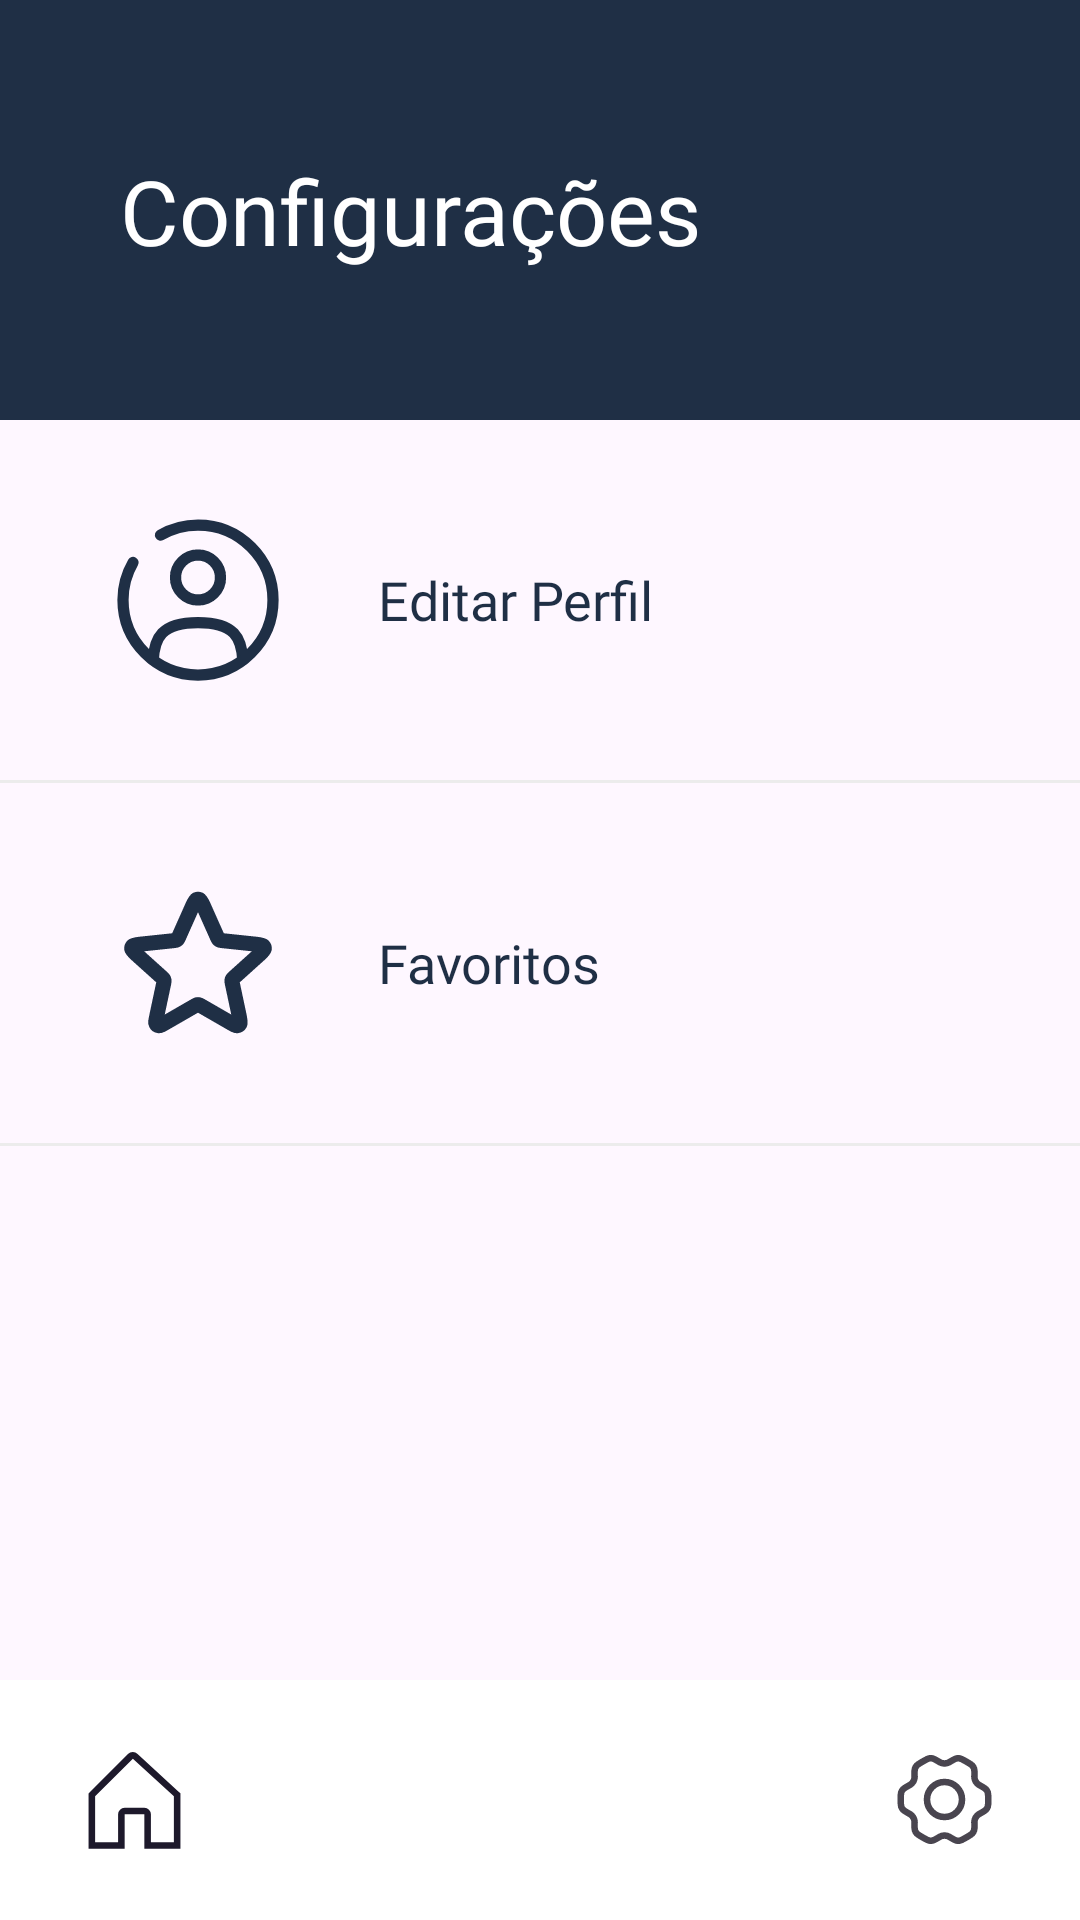

Produce the Android XML layout that renders to this screen, including the resource entries it uses.
<!-- AndroidManifest.xml: application theme Theme.Bico -->
<!-- res/layout/activity_configuracao_cliente.xml -->
<?xml version="1.0" encoding="utf-8"?>
<androidx.constraintlayout.widget.ConstraintLayout xmlns:android="http://schemas.android.com/apk/res/android"
    xmlns:app="http://schemas.android.com/apk/res-auto"
    xmlns:tools="http://schemas.android.com/tools"
    android:id="@+id/main"
    android:layout_width="match_parent"
    android:layout_height="match_parent"
    tools:context=".Cliente.ConfiguracaoCliente">

    <androidx.constraintlayout.widget.Guideline
        android:id="@+id/guideline1"
        android:layout_width="wrap_content"
        android:layout_height="wrap_content"
        android:orientation="vertical"
        app:layout_constraintGuide_percent="0.1"/>

    <androidx.constraintlayout.widget.Guideline
        android:id="@+id/guideline2"
        android:layout_width="wrap_content"
        android:layout_height="wrap_content"
        android:orientation="vertical"
        app:layout_constraintGuide_percent="0.9"/>

    <androidx.constraintlayout.widget.Guideline
        android:id="@+id/guideline3"
        android:layout_width="match_parent"
        android:layout_height="match_parent"
        android:orientation="horizontal"
        app:layout_constraintGuide_percent="0.9"/>

    <androidx.constraintlayout.widget.Guideline
        android:id="@+id/guideline4"
        android:layout_width="wrap_content"
        android:layout_height="wrap_content"
        android:orientation="horizontal"
        app:layout_constraintGuide_percent="0.1"/>

    
    <View
        android:id="@+id/barraSuperior"
        android:layout_width="match_parent"
        android:layout_height="140dp"
        android:background="@drawable/barra_superior_azul"
        app:layout_constraintEnd_toEndOf="parent"
        app:layout_constraintTop_toTopOf="parent" />

    <TextView
        android:id="@+id/txtConfiguracoes"
        android:layout_width="wrap_content"
        android:layout_height="wrap_content"
        android:layout_marginStart="4dp"
        android:fontFamily="@font/roboto_bold"
        android:text="@string/title_configuracoes"
        android:textColor="@color/white"
        android:textSize="30sp"
        app:layout_constraintStart_toStartOf="@id/guideline1"
        app:layout_constraintTop_toTopOf="@id/barraSuperior"
        app:layout_constraintBottom_toBottomOf="@id/barraSuperior"/>

    <LinearLayout
        android:id="@+id/layoutEditarPerfil"
        android:layout_width="wrap_content"
        android:layout_height="wrap_content"
        android:layout_marginTop="30dp"
        android:orientation="horizontal"
        android:gravity="center_vertical"
        android:clickable="true"
        android:focusable="true"
        android:background="?attr/selectableItemBackground"
        app:layout_constraintStart_toStartOf="@id/guideline1"
        app:layout_constraintTop_toBottomOf="@id/barraSuperior">

        <ImageView
            android:id="@+id/ic_user"
            android:layout_width="60dp"
            android:layout_height="60dp"
            android:src="@drawable/ic_user" />

        <TextView
            android:id="@+id/txtEditarPerfil"
            android:layout_width="wrap_content"
            android:layout_height="wrap_content"
            android:layout_marginStart="30dp"
            android:textSize="18sp"
            android:fontFamily="@font/inter"
            android:text="@string/title_editar_perfil"
            android:textColor="@color/azul" />
    </LinearLayout>

    <View
        android:id="@+id/linha1"
        android:layout_width="match_parent"
        android:layout_height="1dp"
        android:layout_marginTop="30dp"
        android:background="@color/cinzaClaro"
        app:layout_constraintStart_toStartOf="parent"
        app:layout_constraintTop_toBottomOf="@id/layoutEditarPerfil" />

    <LinearLayout
        android:id="@+id/layoutFavoritos"
        android:layout_width="wrap_content"
        android:layout_height="wrap_content"
        android:layout_marginTop="30dp"
        android:orientation="horizontal"
        android:gravity="center_vertical"
        android:clickable="true"
        android:focusable="true"
        android:background="?attr/selectableItemBackground"
        app:layout_constraintStart_toStartOf="@id/guideline1"
        app:layout_constraintTop_toBottomOf="@id/linha1">

        <ImageView
            android:id="@+id/ic_star"
            android:layout_width="60dp"
            android:layout_height="60dp"
            app:tint="@color/azul"
            android:src="@drawable/ic_estrela_vazia" />

        <TextView
            android:id="@+id/txtFavoritos"
            android:layout_width="wrap_content"
            android:layout_height="wrap_content"
            android:layout_marginStart="30dp"
            android:textSize="18sp"
            android:fontFamily="@font/inter"
            android:text="@string/title_favoritos"
            android:textColor="@color/azul" />

    </LinearLayout>

    <View
        android:id="@+id/linha2"
        android:layout_width="match_parent"
        android:layout_height="1dp"
        android:layout_marginTop="30dp"
        android:background="@color/cinzaClaro"
        app:layout_constraintStart_toStartOf="parent"
        app:layout_constraintTop_toBottomOf="@id/layoutFavoritos" />

    <include
        android:id="@+id/layoutBarraInferior"
        layout="@layout/barra_inferior_cliente"
        android:layout_width="match_parent"
        android:layout_height="wrap_content"
        app:layout_constraintBottom_toBottomOf="parent"
        app:layout_constraintEnd_toEndOf="parent"
        app:layout_constraintStart_toStartOf="parent" />

</androidx.constraintlayout.widget.ConstraintLayout>
<!-- res/layout/barra_inferior_cliente.xml (included above) -->
<?xml version="1.0" encoding="utf-8"?>
<com.google.android.material.bottomnavigation.BottomNavigationView
    xmlns:android="http://schemas.android.com/apk/res/android"
    xmlns:app="http://schemas.android.com/apk/res-auto"
    android:id="@+id/nav_cliente"
    android:layout_width="match_parent"
    android:layout_height="60dp"
    android:background="@android:color/white"
    app:menu="@menu/menu_cliente"
    app:labelVisibilityMode="unlabeled"
    app:itemIconSize="35dp" />
<!-- resources referenced by this layout -->
<resources>
  <color name="azul">#1F2F45</color>
  <color name="cinzaClaro">#ECECEC</color>
  <color name="white">#FFFFFFFF</color>
  <!-- drawable barra_superior_azul (drawable) -->
  <?xml version="1.0" encoding="utf-8"?>
  <shape xmlns:android="http://schemas.android.com/apk/res/android" android:shape="rectangle">
      <solid android:color="@color/azul"/>
  </shape>
  <!-- drawable ic_estrela_vazia (drawable) -->
  <vector xmlns:android="http://schemas.android.com/apk/res/android" android:height="24dp" android:viewportHeight="24" android:viewportWidth="24" android:width="24dp">
        
      <path android:fillColor="#00000000" android:pathData="M11.269,4.411C11.501,3.892 11.616,3.632 11.778,3.552C11.918,3.483 12.082,3.483 12.222,3.552C12.383,3.632 12.499,3.892 12.731,4.411L14.575,8.548C14.643,8.702 14.677,8.778 14.73,8.837C14.777,8.889 14.834,8.931 14.898,8.959C14.97,8.991 15.054,9 15.221,9.018L19.726,9.493C20.291,9.553 20.574,9.583 20.7,9.711C20.809,9.823 20.86,9.98 20.837,10.134C20.811,10.312 20.6,10.502 20.177,10.883L16.813,13.915C16.688,14.028 16.625,14.084 16.586,14.153C16.551,14.213 16.529,14.281 16.521,14.35C16.513,14.429 16.531,14.511 16.566,14.676L17.505,19.106C17.623,19.663 17.682,19.941 17.599,20.1C17.526,20.239 17.393,20.335 17.239,20.361C17.062,20.392 16.816,20.25 16.323,19.965L12.399,17.702C12.254,17.618 12.181,17.576 12.104,17.56C12.035,17.545 11.964,17.545 11.896,17.56C11.818,17.576 11.746,17.618 11.6,17.702L7.677,19.965C7.184,20.25 6.938,20.392 6.76,20.361C6.606,20.335 6.473,20.239 6.401,20.1C6.317,19.941 6.376,19.663 6.494,19.106L7.434,14.676C7.469,14.511 7.486,14.429 7.478,14.35C7.471,14.281 7.449,14.213 7.414,14.153C7.374,14.084 7.312,14.028 7.187,13.915L3.822,10.883C3.4,10.502 3.189,10.312 3.163,10.134C3.14,9.98 3.191,9.823 3.3,9.711C3.426,9.583 3.709,9.553 4.274,9.493L8.778,9.018C8.946,9 9.029,8.991 9.101,8.959C9.165,8.931 9.223,8.889 9.269,8.837C9.322,8.778 9.357,8.702 9.425,8.548L11.269,4.411Z" android:strokeColor="@color/laranja" android:strokeLineCap="round" android:strokeLineJoin="round" android:strokeWidth="2"/>
      
  </vector>
  <!-- drawable ic_user (drawable) -->
  <vector xmlns:android="http://schemas.android.com/apk/res/android" android:height="24dp" android:viewportHeight="24" android:viewportWidth="24" android:width="24dp">
        
      <path android:fillColor="#00000000" android:pathData="M12,9m-3,0a3,3 0,1 1,6 0a3,3 0,1 1,-6 0" android:strokeColor="@color/azul" android:strokeWidth="1.5"/>
        
      <path android:fillColor="#00000000" android:pathData="M17.969,20C17.81,17.108 16.925,15 12,15C7.075,15 6.19,17.108 6.031,20" android:strokeColor="@color/azul" android:strokeLineCap="round" android:strokeWidth="1.5"/>
        
      <path android:fillColor="#00000000" android:pathData="M7,3.338C8.471,2.487 10.179,2 12,2C17.523,2 22,6.477 22,12C22,17.523 17.523,22 12,22C6.477,22 2,17.523 2,12C2,10.179 2.487,8.471 3.338,7" android:strokeColor="@color/azul" android:strokeLineCap="round" android:strokeWidth="1.5"/>
      
  </vector>
  <string name="title_configuracoes">Configurações</string>
  <string name="title_editar_perfil">Editar Perfil</string>
  <string name="title_favoritos">Favoritos</string>
  <style name="Theme.Bico" parent="Base.Theme.Bico" />
  <color name="laranja">#F89F4B</color>
  <style name="Base.Theme.Bico" parent="Theme.Material3.Light.NoActionBar">
  
          
          <item name="android:statusBarColor">@color/saborBranco</item>
          <item name="android:windowLightStatusBar">true</item>
  
          
          <item name="android:navigationBarColor">@android:color/white</item>
          <item name="android:windowLightNavigationBar" tools:targetApi="27">true</item>
      </style>
  <color name="saborBranco">#F8F6F7</color>
</resources>
